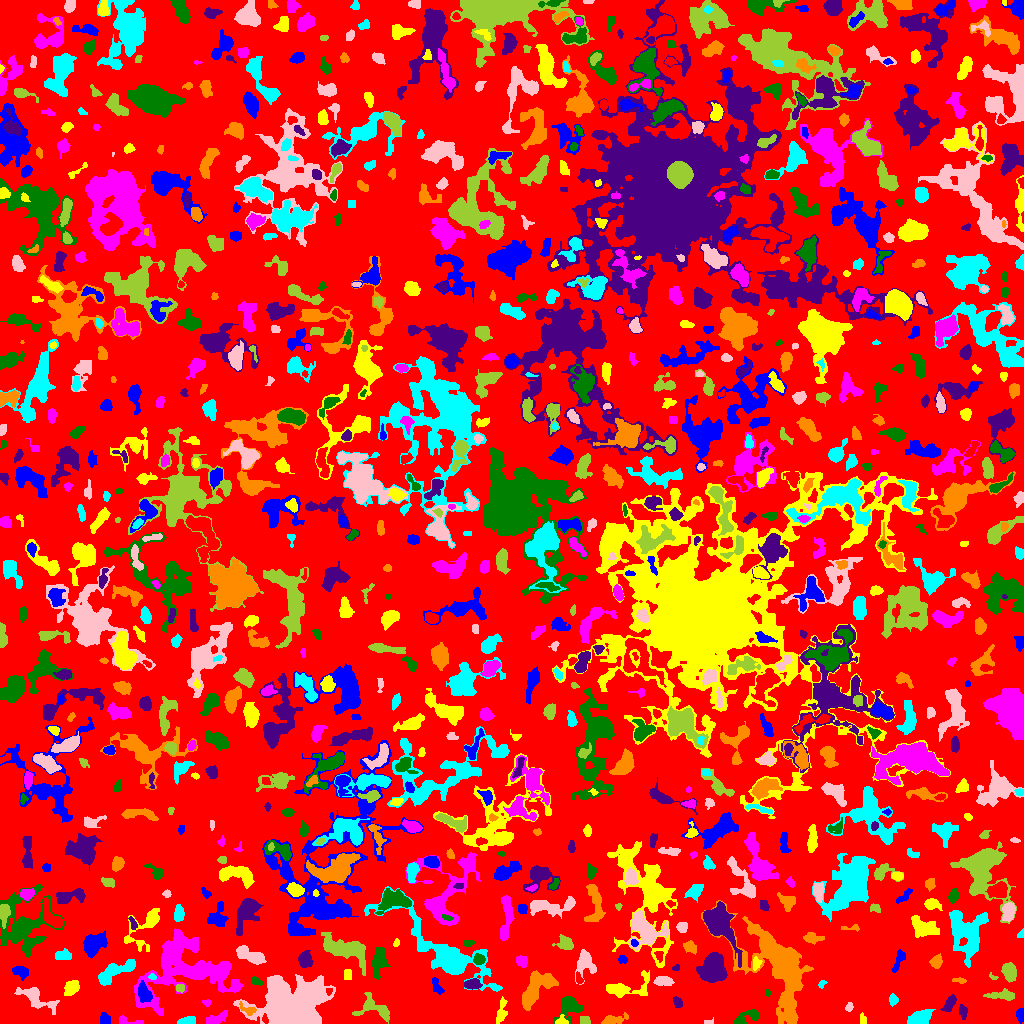

Data behind this chart, as committed beside it:
ID, X, Y, A, B, theta, total_flux, mu_max, mu_median, mu_mean, R_fwhm, R_e, R10, R90, x_start, x_end, y_start, y_end, area, greylevel
0, 516.2, 506.8, 298.4, 291.9, -0.419, 749982, 8.0, 1.0, 1.113, 60.32, 214.7, 80.51, 343.9, 0, 1023, 0, 1023, 674011, 1.113
1, 1020, 8.954, 2.837, 1.841, -1.536, 263.0, 6.0, 2.0, 2.578, 3.989, 2.932, 1.128, 4.514, 1016, 1023, 0, 15, 102, 5.578
2, 561.4, 2.387, 2.436, 2.367, -0.1991, 186.0, 6.0, 2.0, 2.188, 3.141, 2.523, 0.9772, 4.107, 555, 568, 0, 9, 85, 6.188
3, 127.8, 2.667, 8.504, 1.925, -0.1437, 72.0, 2.0, 1.0, 0.6316, 4.514, 2.932, 0.9772, 4.222, 119, 143, 0, 8, 114, 3.632
4, 740.3, 2.231, 2.262, 1.868, 0.926, 143.0, 5.0, 2.0, 2.134, 2.932, 2.257, 0.7979, 3.7, 735, 744, 0, 9, 67, 6.134
5, 963.1, 12.12, 3.425, 2.001, -1.421, 178.0, 4.0, 1.0, 1.695, 4.029, 3.141, 1.128, 5.14, 959, 967, 4, 19, 105, 4.695
6, 612.2, 3.075, 5.598, 1.918, 0.1727, 402.0, 6.0, 2.0, 2.138, 4.72, 3.568, 1.382, 5.809, 601, 628, 0, 11, 188, 5.138
7, 185.9, 2.114, 4.46, 1.705, 0.1829, 342.0, 7.0, 2.0, 2.693, 3.568, 3.192, 1.262, 5.14, 177, 195, 0, 7, 127, 5.693
8, 707.5, 0.8, 2.291, 0.7483, 0.0, 40.0, 2.0, 1.0, 0.9091, 2.764, 1.693, 0.5642, 2.459, 704, 713, 0, 6, 44, 3.909
9, 585.4, 2.64, 2.552, 2.006, -0.5618, 100.0, 3.0, 1.0, 1.205, 2.706, 2.523, 0.9772, 4.297, 580, 590, 0, 7, 83, 4.205
10, 332.4, 10.49, 2.145, 1.327, -0.5382, 93.0, 3.0, 2.0, 1.576, 3.09, 2.185, 0.9772, 3.241, 327, 337, 8, 14, 59, 4.576
11, 104.4, 3.802, 2.561, 2.282, -1.38, 212.0, 4.0, 2.0, 1.876, 4.514, 3.038, 1.262, 4.72, 100, 110, 0, 11, 113, 4.876
12, 862.8, 4.0, 2.671, 1.213, -1.534, 62.0, 2.0, 1.0, 0.9254, 3.827, 2.185, 0.9772, 3.523, 860, 866, 0, 11, 67, 3.925
13, 215.8, 4.501, 6.053, 2.176, 0.4004, 517.0, 8.0, 2.0, 2.75, 3.827, 4.029, 1.493, 6.652, 206, 227, 0, 13, 188, 4.75
14, 751.1, 8.544, 5.769, 2.962, 0.22, 351.0, 5.0, 2.0, 2.309, 4.222, 3.742, 1.493, 6.024, 733, 758, 0, 14, 152, 4.309
15, 949.5, 19.95, 4.764, 2.183, 1.009, 410.0, 6.0, 2.5, 2.562, 5.046, 4.068, 1.493, 6.206, 940, 956, 12, 29, 160, 5.562
16, 247.9, 13.75, 5.126, 2.289, -0.4268, 241.0, 4.0, 2.0, 2.096, 5.015, 3.338, 1.382, 4.983, 239, 256, 8, 22, 115, 7.096
17, 920, 5.583, 5.66, 3.284, 0.3859, 1156, 7.0, 4.0, 3.879, 7.442, 5.528, 2.257, 8.234, 907, 935, 0, 14, 298, 5.879
18, 849.1, 16.33, 2.248, 1.525, 1.354, 85.0, 4.0, 1.0, 1.328, 2.877, 2.394, 0.7979, 3.742, 845, 853, 12, 21, 64, 5.328
19, 374.3, 14.68, 10.26, 5.659, -0.3234, 874.0, 6.0, 2.0, 2.276, 6.817, 6.257, 2.326, 9.657, 352, 389, 0, 31, 384, 4.276
20, 407.3, 23.19, 6.408, 3.623, 0.3682, 1247, 8.0, 4.0, 3.711, 7.674, 5.863, 2.326, 8.849, 395, 421, 12, 31, 336, 5.711
21, 144.2, 30.34, 4.567, 2.627, -1.088, 764.0, 10.0, 3.0, 3.396, 4.886, 4.26, 1.693, 6.747, 138, 152, 21, 43, 225, 9.396
22, 501.4, 11.94, 6.737, 2.317, 1.386, 445.0, 4.0, 2.0, 2.405, 7.069, 4.583, 1.871, 6.84, 496, 507, 0, 27, 185, 5.405
23, 206.9, 20.93, 2.194, 1.722, -0.3014, 105.0, 4.0, 2.0, 1.909, 3.338, 2.394, 0.7979, 3.7, 202, 211, 17, 24, 55, 3.909
24, 570, 16.84, 5.664, 5.067, 0.4569, 1293, 9.0, 3.0, 3.485, 6.129, 5.323, 2.111, 9.009, 553, 583, 0, 27, 371, 5.485
25, 677.3, 20.95, 2.679, 1.705, -1.176, 121.0, 4.0, 1.0, 1.301, 3.29, 2.646, 0.9772, 4.334, 673, 682, 16, 27, 93, 4.301
26, 787.6, 19.45, 6.499, 2.645, -1.182, 625.0, 6.0, 2.0, 2.815, 5.917, 4.72, 1.871, 7.464, 780, 795, 3, 30, 222, 6.815
27, 893, 23.49, 2.354, 1.74, -1.475, 161.0, 5.0, 1.0, 1.731, 3.09, 2.585, 0.9772, 4.068, 889, 898, 17, 30, 93, 4.731
28, 291.4, 13.58, 12.92, 10.92, 0.1333, 48504, 123.0, 9.0, 17.21, 7.464, 10.81, 3.7, 22.37, 233, 335, 0, 49, 2818, 18.21
29, 1002, 28.26, 7.616, 2.283, -0.01064, 472.0, 4.0, 2.0, 2.126, 7.136, 4.754, 1.871, 7.399, 983, 1014, 23, 35, 222, 4.126
30, 328.6, 32.53, 1.558, 1.375, -1.421, 60.0, 3.0, 1.0, 1.333, 2.459, 1.784, 0.5642, 2.821, 326, 332, 28, 35, 45, 8.333
31, 436.3, 38.16, 5.155, 2.138, -1.122, 173.0, 3.0, 1.0, 1.331, 3.29, 3.568, 1.262, 5.89, 432, 444, 29, 46, 130, 5.331
32, 621.2, 34.91, 10.67, 4.142, 0.243, 517.0, 5.0, 1.0, 1.139, 5.109, 4.787, 1.784, 7.999, 606, 649, 26, 53, 454, 4.139
33, 235.5, 37.32, 2.724, 1.765, 1.553, 261.0, 6.0, 3.0, 2.9, 3.827, 2.821, 1.128, 4.442, 231, 240, 32, 43, 90, 6.9
34, 767.3, 30.61, 1.71, 1.513, -0.7219, 61.0, 4.0, 1.0, 1.564, 2.459, 1.954, 0.5642, 3.038, 765, 771, 27, 34, 39, 4.564
35, 472.7, 39.3, 4.161, 2.341, 0.04219, 619.0, 8.0, 4.0, 3.893, 5.262, 3.989, 1.596, 6.206, 464, 482, 34, 45, 159, 7.893
36, 535.1, 35.13, 11.17, 4.907, 0.9247, 2720, 10.0, 4.0, 4.06, 9.491, 7.919, 3.192, 12.35, 522, 558, 13, 53, 670, 6.06
37, 822.1, 39.64, 2.269, 1.609, 0.9091, 132.0, 5.0, 2.0, 2.491, 2.821, 2.326, 0.9772, 3.568, 818, 827, 35, 43, 53, 6.491
38, 36.16, 25.44, 11.09, 3.836, -0.4938, 939.0, 7.0, 2.0, 2.23, 3.989, 6.408, 2.257, 10.17, 14, 59, 9, 36, 421, 4.23
39, 179.5, 35.47, 2.009, 1.9, -0.2096, 129.0, 4.0, 2.0, 1.843, 3.742, 2.523, 0.9772, 3.909, 176, 184, 31, 39, 70, 5.843
40, 748.6, 33.28, 4.223, 3.267, 1.342, 925.0, 8.0, 4.0, 3.97, 6.433, 4.886, 1.954, 7.464, 742, 756, 24, 42, 233, 5.97
41, 20.35, 51.74, 4.023, 2.521, -0.3626, 357.0, 5.0, 2.0, 2.164, 4.478, 3.827, 1.493, 6.257, 12, 28, 43, 57, 165, 5.164
42, 71.87, 35.95, 3.893, 2.864, 0.7141, 712.0, 8.0, 3.0, 3.56, 5.293, 4.184, 1.693, 6.84, 64, 79, 28, 43, 200, 5.56
43, 177.2, 56.84, 21.25, 16.73, 0.4369, 7262, 16.0, 2.0, 2.998, 5.698, 14.22, 4.334, 23.76, 134, 243, 8, 95, 2422, 4.998
44, 256, 42.41, 3.044, 1.806, -0.5996, 116.0, 3.0, 2.0, 1.568, 3.478, 2.764, 0.9772, 4.26, 252, 262, 38, 47, 74, 4.568
45, 712.5, 54.75, 7.396, 6.137, 1.42, 2545, 9.0, 4.0, 3.821, 9.39, 8.349, 3.241, 12.54, 696, 727, 41, 71, 666, 5.821
46, 959.7, 42.96, 3.353, 1.104, -0.09977, 50.0, 2.0, 1.0, 0.7353, 3.568, 2.111, 0.7979, 3.29, 952, 966, 40, 46, 68, 3.735
47, 152.2, 46.52, 1.775, 1.387, -0.2807, 104.0, 6.0, 2.0, 2.261, 2.257, 1.871, 0.5642, 3.192, 148, 156, 44, 50, 46, 8.261
48, 662.6, 42.46, 4.359, 2.125, -0.02524, 373.0, 5.0, 2.0, 2.22, 4.687, 3.868, 1.493, 6.103, 653, 674, 38, 47, 168, 5.22
49, 992.9, 46.6, 2.462, 1.319, -0.505, 94.0, 5.0, 2.0, 2.238, 2.257, 2.034, 0.7979, 3.141, 989, 998, 44, 51, 42, 4.238
50, 578.5, 44.79, 2.892, 1.599, -1.153, 166.0, 4.0, 2.0, 2.338, 4.146, 2.706, 1.128, 4.068, 576, 583, 40, 52, 71, 6.338
51, 898.9, 63.83, 6.236, 2.076, 1.183, 390.0, 5.0, 2.0, 2.438, 4.652, 3.949, 1.493, 6.155, 891, 905, 51, 74, 160, 6.438
52, 347.5, 48.64, 2.291, 2.012, 0.0, 88.0, 2.0, 1.0, 1.023, 4.514, 2.585, 1.128, 4.184, 344, 351, 44, 54, 86, 4.023
53, 219.4, 50.73, 4.118, 3.353, 1.257, 140.0, 3.0, 1.0, 0.8434, 3.432, 3.192, 1.128, 5.171, 211, 227, 43, 59, 166, 5.843
54, 379.4, 64.29, 7.525, 3.108, 1.433, 969.0, 6.0, 2.0, 2.901, 7.069, 5.499, 2.257, 8.903, 372, 390, 44, 77, 334, 4.901
55, 676.1, 55.8, 1.951, 1.13, 0.2134, 44.0, 3.0, 1.0, 0.9778, 1.596, 1.693, 0.5642, 2.932, 672, 679, 53, 59, 45, 3.978
56, 936.2, 61.55, 3.103, 2.61, 1.252, 403.0, 7.0, 3.0, 2.879, 3.7, 3.568, 1.262, 5.726, 929, 942, 55, 70, 140, 4.879
57, 113.9, 51.33, 11.58, 3.501, 0.4996, 1312, 7.0, 3.0, 2.884, 6.84, 6.652, 2.523, 10.42, 98, 135, 38, 64, 455, 4.884
58, 584.8, 60.88, 6.293, 4.547, -1.502, 888.0, 7.0, 2.0, 2.589, 5.202, 5.528, 2.111, 8.885, 575, 596, 39, 74, 343, 4.589
59, 1009, 51.42, 4.449, 3.043, -1.26, 1200, 10.0, 5.0, 5.063, 6.433, 4.754, 1.871, 7.399, 1001, 1016, 41, 61, 237, 7.063
... 909 more rows
